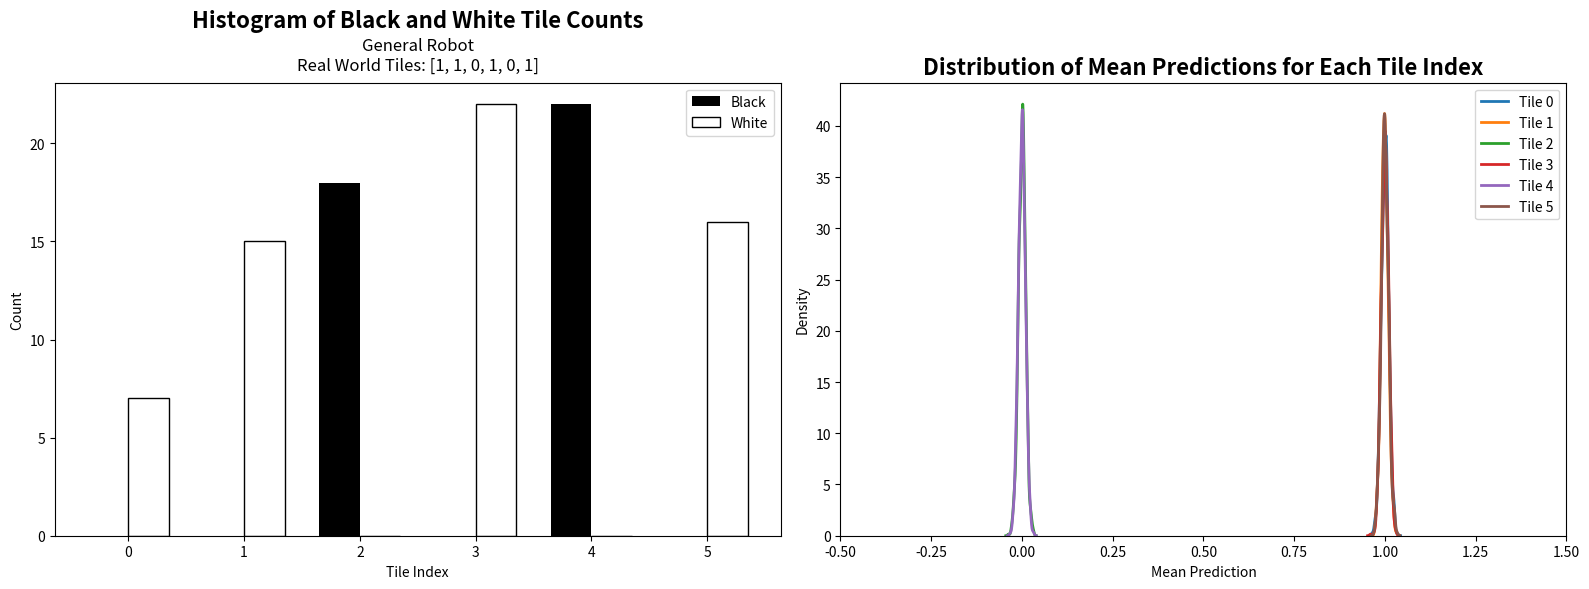

Source code (Python):
import random
import matplotlib.pyplot as plt
import numpy as np
import seaborn as sns

class TileWorld:
    def __init__(self, length):
        #Initialize the world with random black(0) and white(1) tiles
        self.tiles = [random.choice([0,1]) for _ in range(length)]
        self.length = length


class Robot:
    def __init__(self, world):
        self.world = world
        self.position = random.randint(0, self.world.length - 1)
        self.world_model = {}
        for i in range(self.world.length):
            self.world_model[i] = [0,0] # Histogram: [black_count, white_count]
        self.history = []
        self.exploration_phase = True
        self.exploration_steps = 30

    def sense(self):
        current_tile = self.world.tiles[self.position]
        self.world_model[self.position][current_tile] += 1
        self.history.append(self.position)

    def predict_color(self, position):
        counts = self.world_model[position]
        total_counts = sum(counts)
        if total_counts == 0:
            return 0.5 # Equal probability if no data
        else:
            p = counts[1] / total_counts #probability of the tile being white
            return p
    

    def choose_action(self):
        # Exploration phase to encourage visiting new positions
        if self.exploration_phase:
            if self.exploration_steps > 0:
                self.exploration_steps -= 1
                return random.choice([-1, 1])
            else:
                self.exploration_phase = False

        if self.position == 0:
            return 1 # Move right if at the left edge
        elif self.position == self.world.length - 1:
            return -1 # Move left if at the right edge

        left_counts = self.world_model[self.position -1]
        right_counts = self.world_model[self.position +1]

        # Certainty is the maximum count divided by the total counts at the position
        if sum(left_counts) > 0:
            left_certainty = max(left_counts) / sum(left_counts)
        else:
            left_certainty = 0.5 #Default certainty if no data
        
        if sum(right_counts) > 0:
            right_certainty = max(right_counts) / sum(right_counts)
        else:
            right_certainty = 0.5
        
        # Choose the direction with higher certainty
        if left_certainty > right_certainty:
            return -1 # Move elft
        if right_certainty > left_certainty:
            return 1 # Move right
        else:
            return random.choice([-1,1]) # Random choice if certainty is equal
        
    
    def move(self, action):
        self.position += action
        self.position = max(0, min(self.position, self.world.length - 1))

    def run(self, steps):
        for _ in range(steps):
            self.sense()
            action = self.choose_action()
            self.move(action)

    @staticmethod
    def generate_samples(mean, variance, size=1000):
        if variance == 0:
            variance = 0.0001  # Set a small variance if it is zero
        stddev = np.sqrt(variance)
        return np.random.normal(mean, stddev, size)

def main():
    # Parameters
    world_length = 6
    steps = 100

    # Initialize
    world = TileWorld(world_length)
    robot = Robot(world)

    # Run the simulation
    robot.run(steps)
    print("Running the simulation ... ")

    print("World Tiles:", world.tiles)
    print("Robot History:", robot.history)
    print("World Model:")
    
    for pos, hist in robot.world_model.items():
        print(f"Position {pos}: Black count = {hist[0]}, White count = {hist[1]}")

    # Print final predictions and variances
    print("\nFinal Predictions and Variances:")
    means = []
    variances = []
    for pos in range(world_length):
        black_count, white_count = robot.world_model[pos]
        total_count = black_count + white_count
        if total_count == 0:
            mean = 0.5
            variance = 0.25
        else:
            mean = white_count / total_count
            variance = mean * (1 - mean) / total_count
        means.append(mean)
        variances.append(variance)
        print(f"Position {pos}: Mean = {mean:.3f}, Variance = {variance:.3f}")


    # Create subplots
    fig, axes = plt.subplots(1, 2, figsize=(16, 6))

    #===== Plot the histogram of black and white tile counts for each index ====#
    ax = axes[0]
    width = 0.35  # width of the bars
    x = np.arange(world_length)
    black_counts = [robot.world_model[i][0] for i in range(world_length)]
    white_counts = [robot.world_model[i][1] for i in range(world_length)]
    ax.bar(x - width/2, black_counts, width, color='black', label='Black')
    ax.bar(x + width/2, white_counts, width, color='white', edgecolor='black', label='White')
    ax.set_xlabel('Tile Index')
    ax.set_ylabel('Count')
    ax.set_title('Histogram of Black and White Tile Counts', fontsize=16, fontweight='bold', pad=40)
    ax.text(0.5, 1.1, 'General Robot\nReal World Tiles: ' + str(world.tiles), transform=ax.transAxes, fontsize=12, verticalalignment='top', horizontalalignment='center')
    #ax.set_title('Histogram of Black and White Tile Counts\nnReal World Tiles: ' + str(world.tiles))
    ax.set_xticks(x)
    ax.set_xticklabels(x)
    ax.legend()

    #====== Plot the distribution of mean predictions across tile indices =====#
    # Generate sample data for KDE plots
    samples = [Robot.generate_samples(mean, var) for mean, var in zip(means, variances)]
    ax = axes[1]

    # Plotting KDE for each tile index
    for index, sample in enumerate(samples):
        sns.kdeplot(sample, label=f'Tile {index}', linewidth=2)

    ax.set_xlabel('Mean Prediction')
    ax.set_ylabel('Density')
    ax.set_title('Distribution of Mean Predictions for Each Tile Index', fontsize=16, fontweight='bold')
    ax.legend()

    # Set x-axis limits
    ax.set_xlim(-0.5, 1.5)

    plt.savefig('general_robot')
    plt.tight_layout()
    plt.show()

# Run the main function
if __name__ == "__main__":
    main()






        
